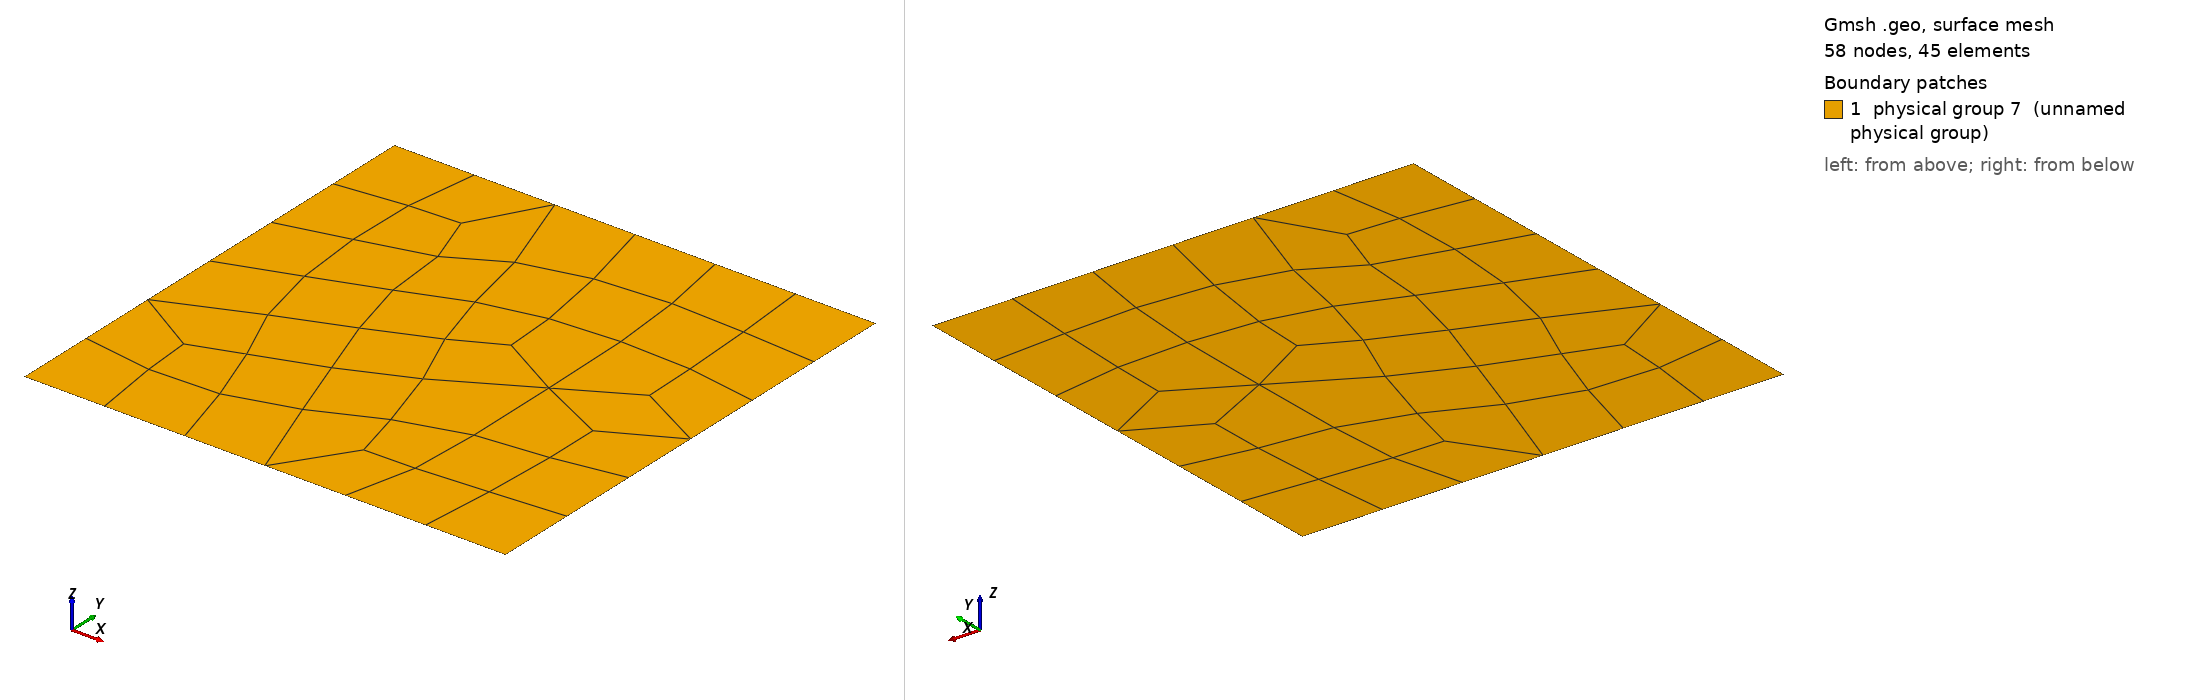

Gmsh geometry script, surface-meshed: 58 nodes, 45 surface elements. Boundary patches (legend numbers): 1 physical group 7 (unnamed physical group). Left view from above one corner, right view from below the opposite corner. Legend entries are the model's physical surfaces. The drawing asked Gmsh for element sizes between 1% and 20% of the model's largest extent; the script's own settings can give other sizes.

=== poissonUnstructuredQuadSquare.geo (drawn) ===
l  = 1;
cl = 1;

Point(1) = {+l, -l, 0, cl};
Point(2) = {+l, +l, 0, cl};
Point(3) = {-l, +l, 0, cl};
Point(4) = {-l, -l, 0, cl};

Line(1) = {1, 2};
Line(2) = {2, 3};
Line(3) = {3, 4};
Line(4) = {4, 1};

Line Loop(1)     = {1, 2, 3, 4};
Plane Surface(1) = {1};

Recombine Surface{1};

Physical Line(5)    = {1, 2, 3, 4};
Physical Surface(7) = {1};
